The GitHub repository Reyad02/snake-gourd-leaf-disease-prediction contains a labelled image folder "snake-gourd-leaf-disease-prediction" with 3 categories: anthracnose, healthy, yellow. Examples follow, each with its label.

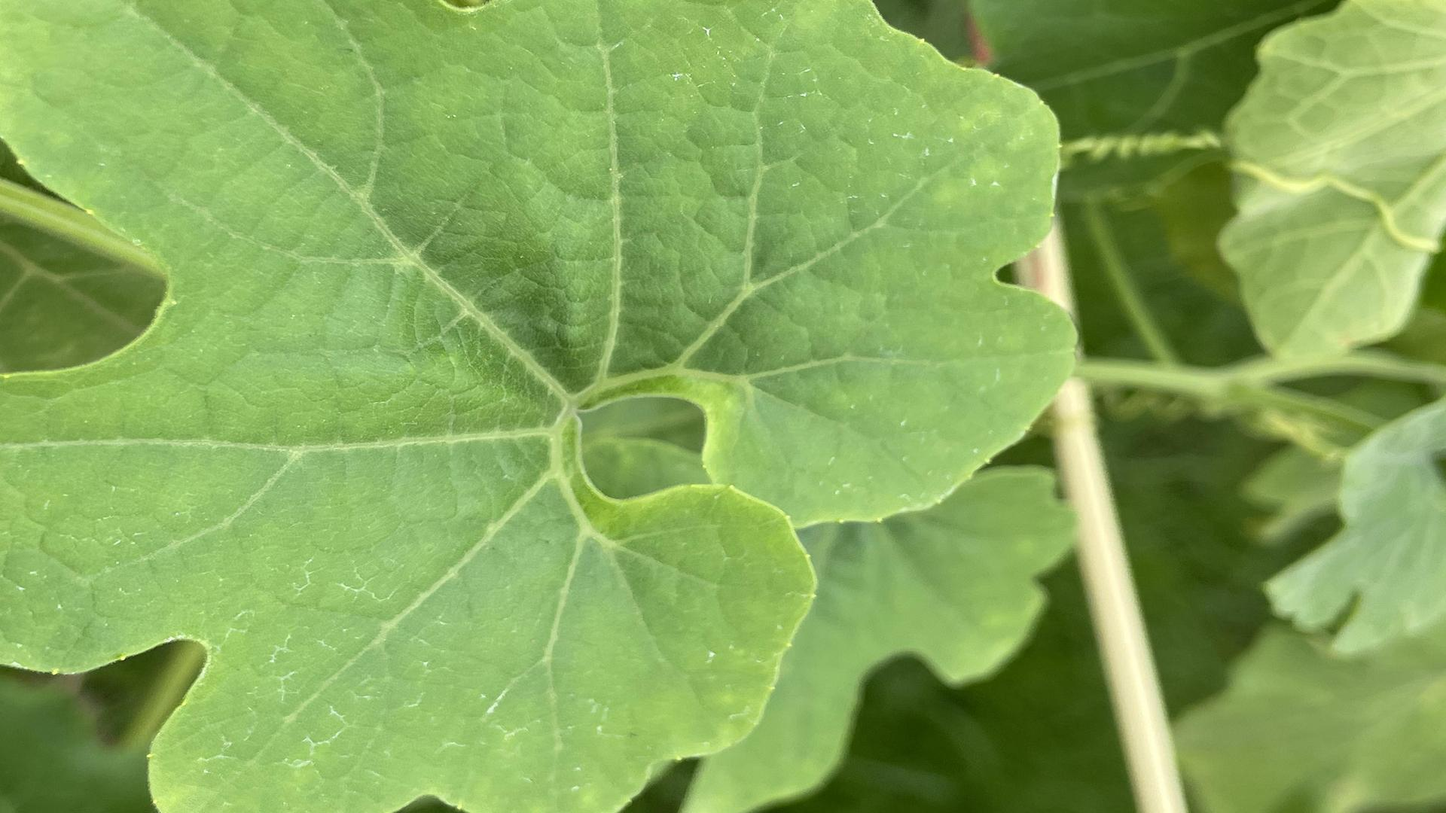
Label: healthy

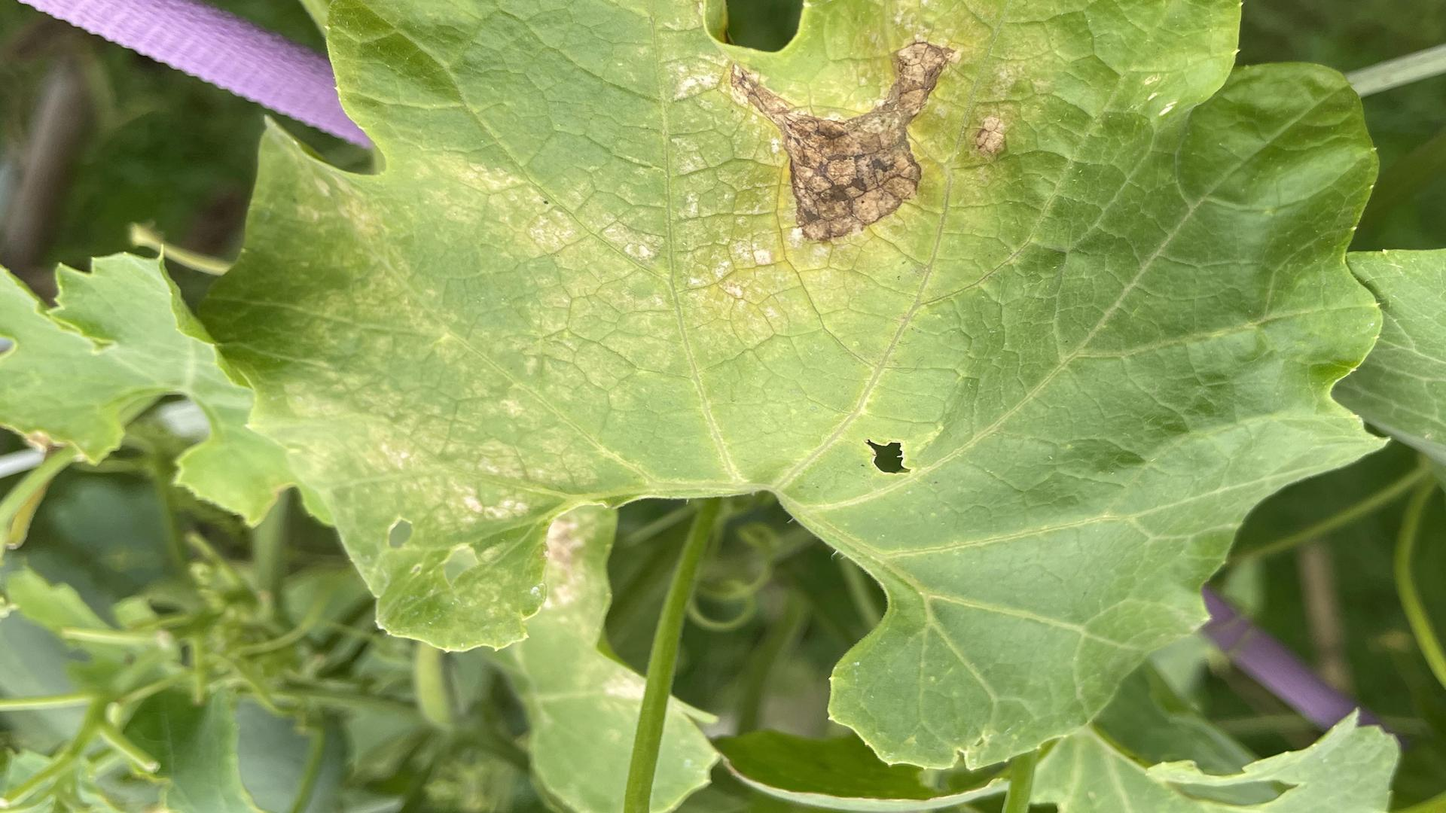
Label: yellow

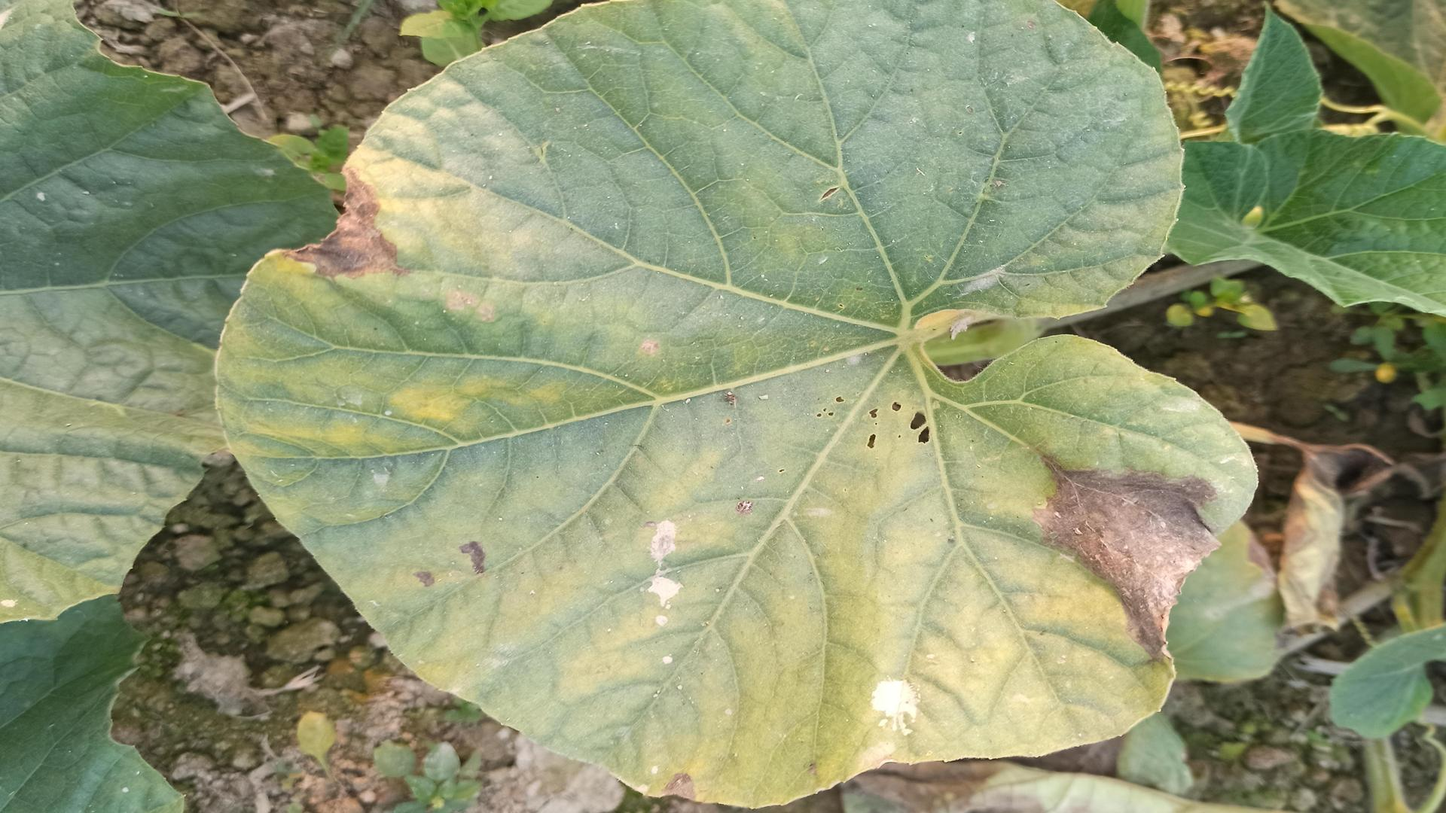
Label: anthracnose

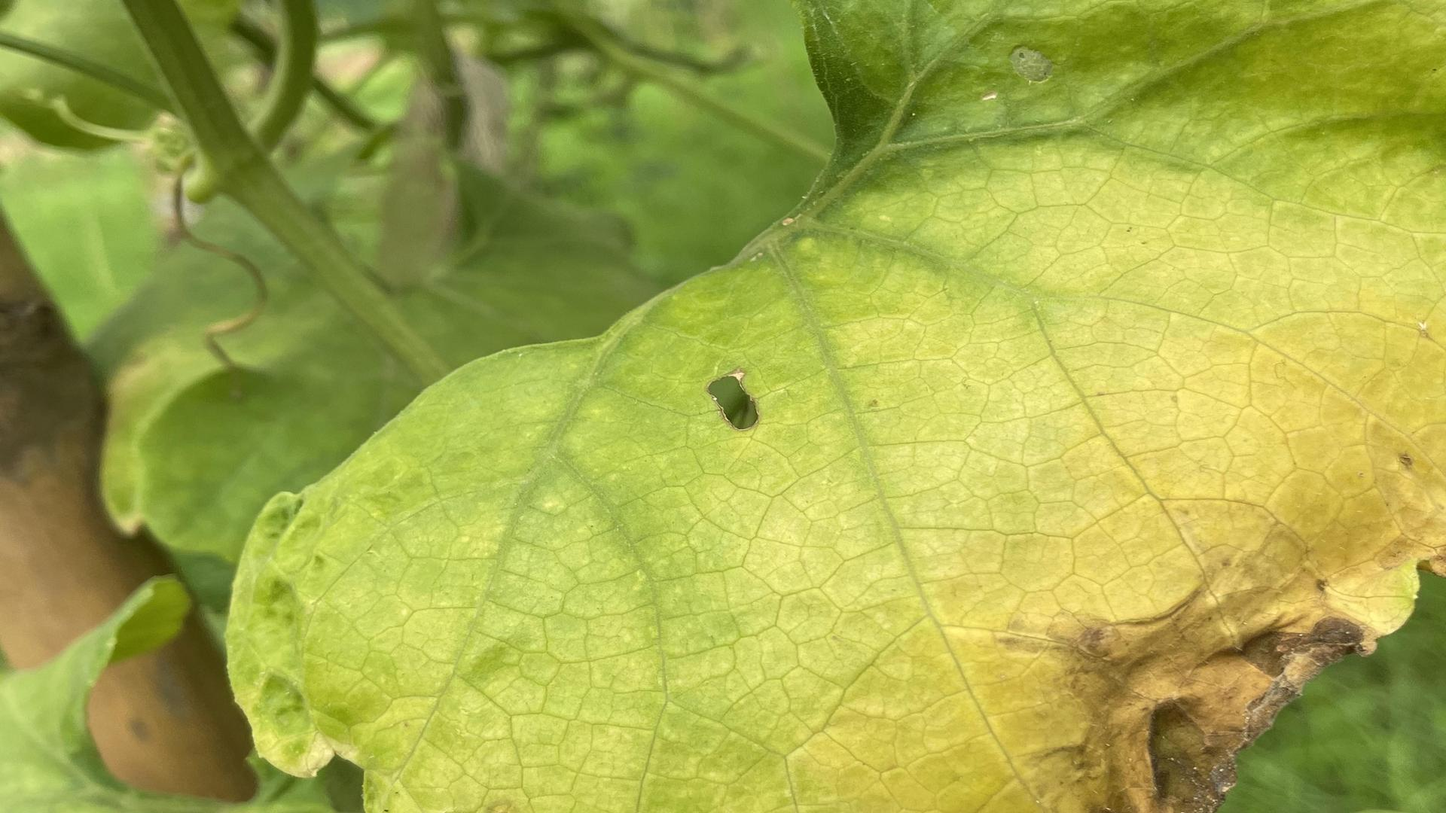
Label: anthracnose

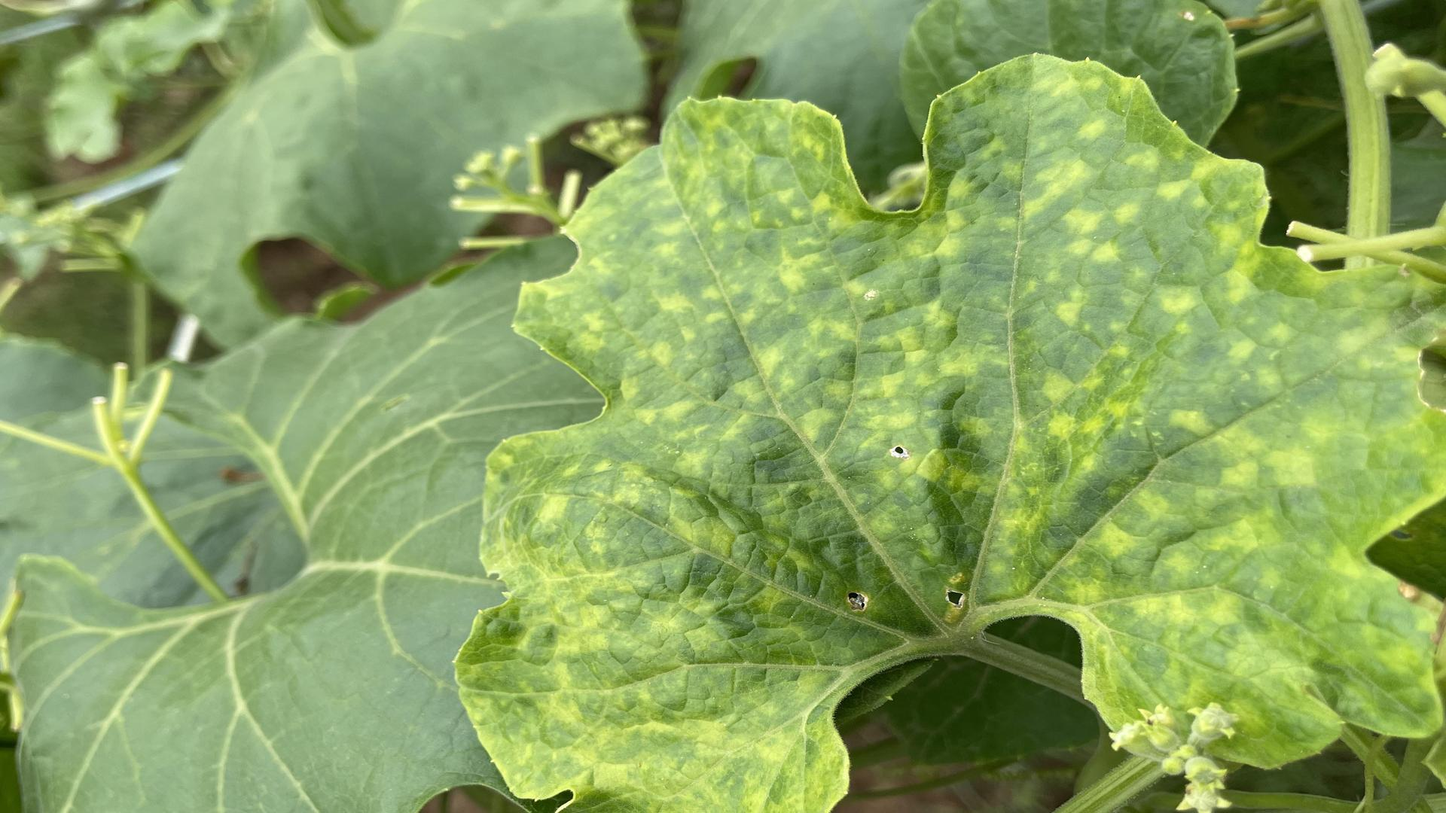
Label: yellow

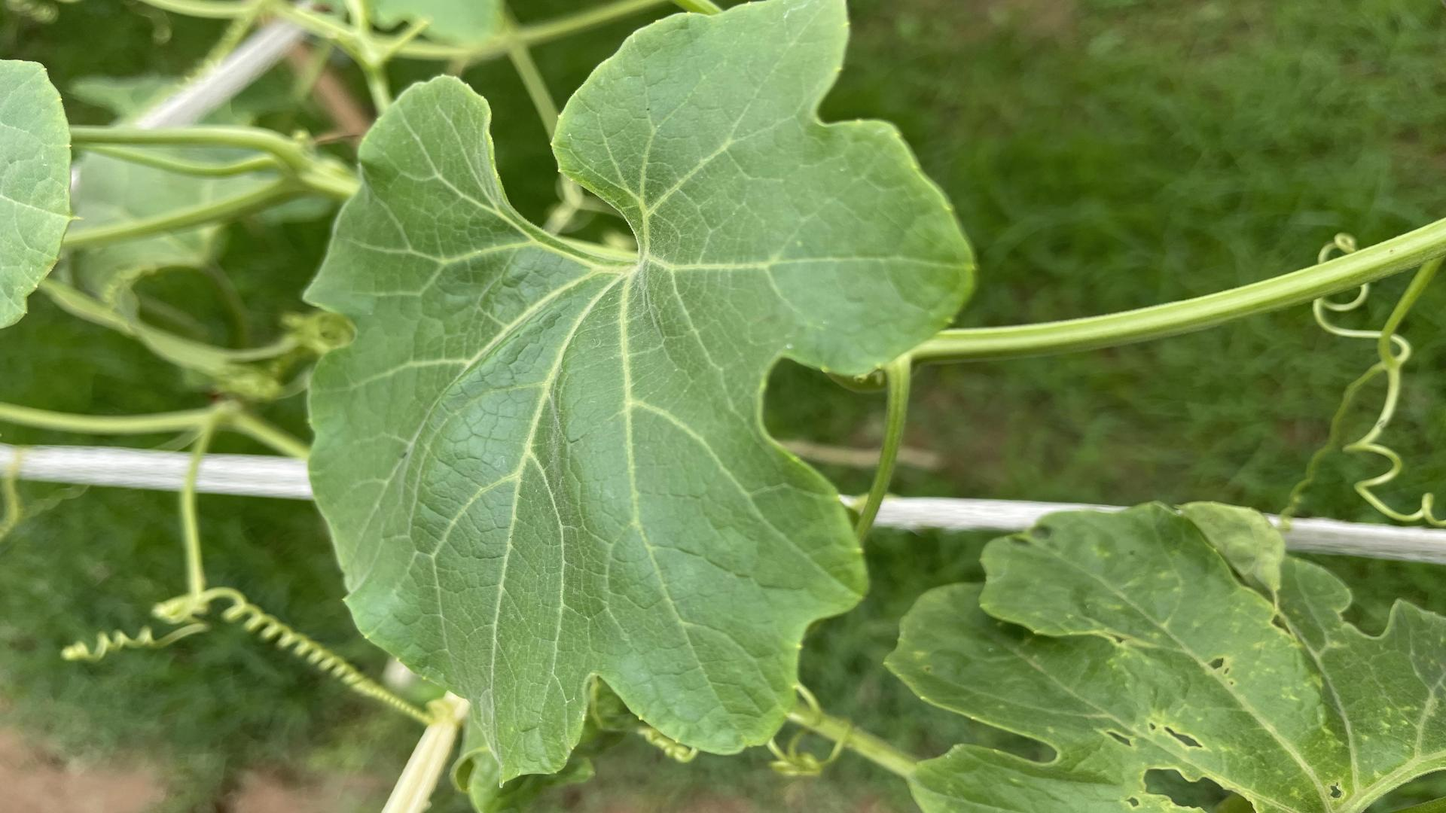
Label: healthy
